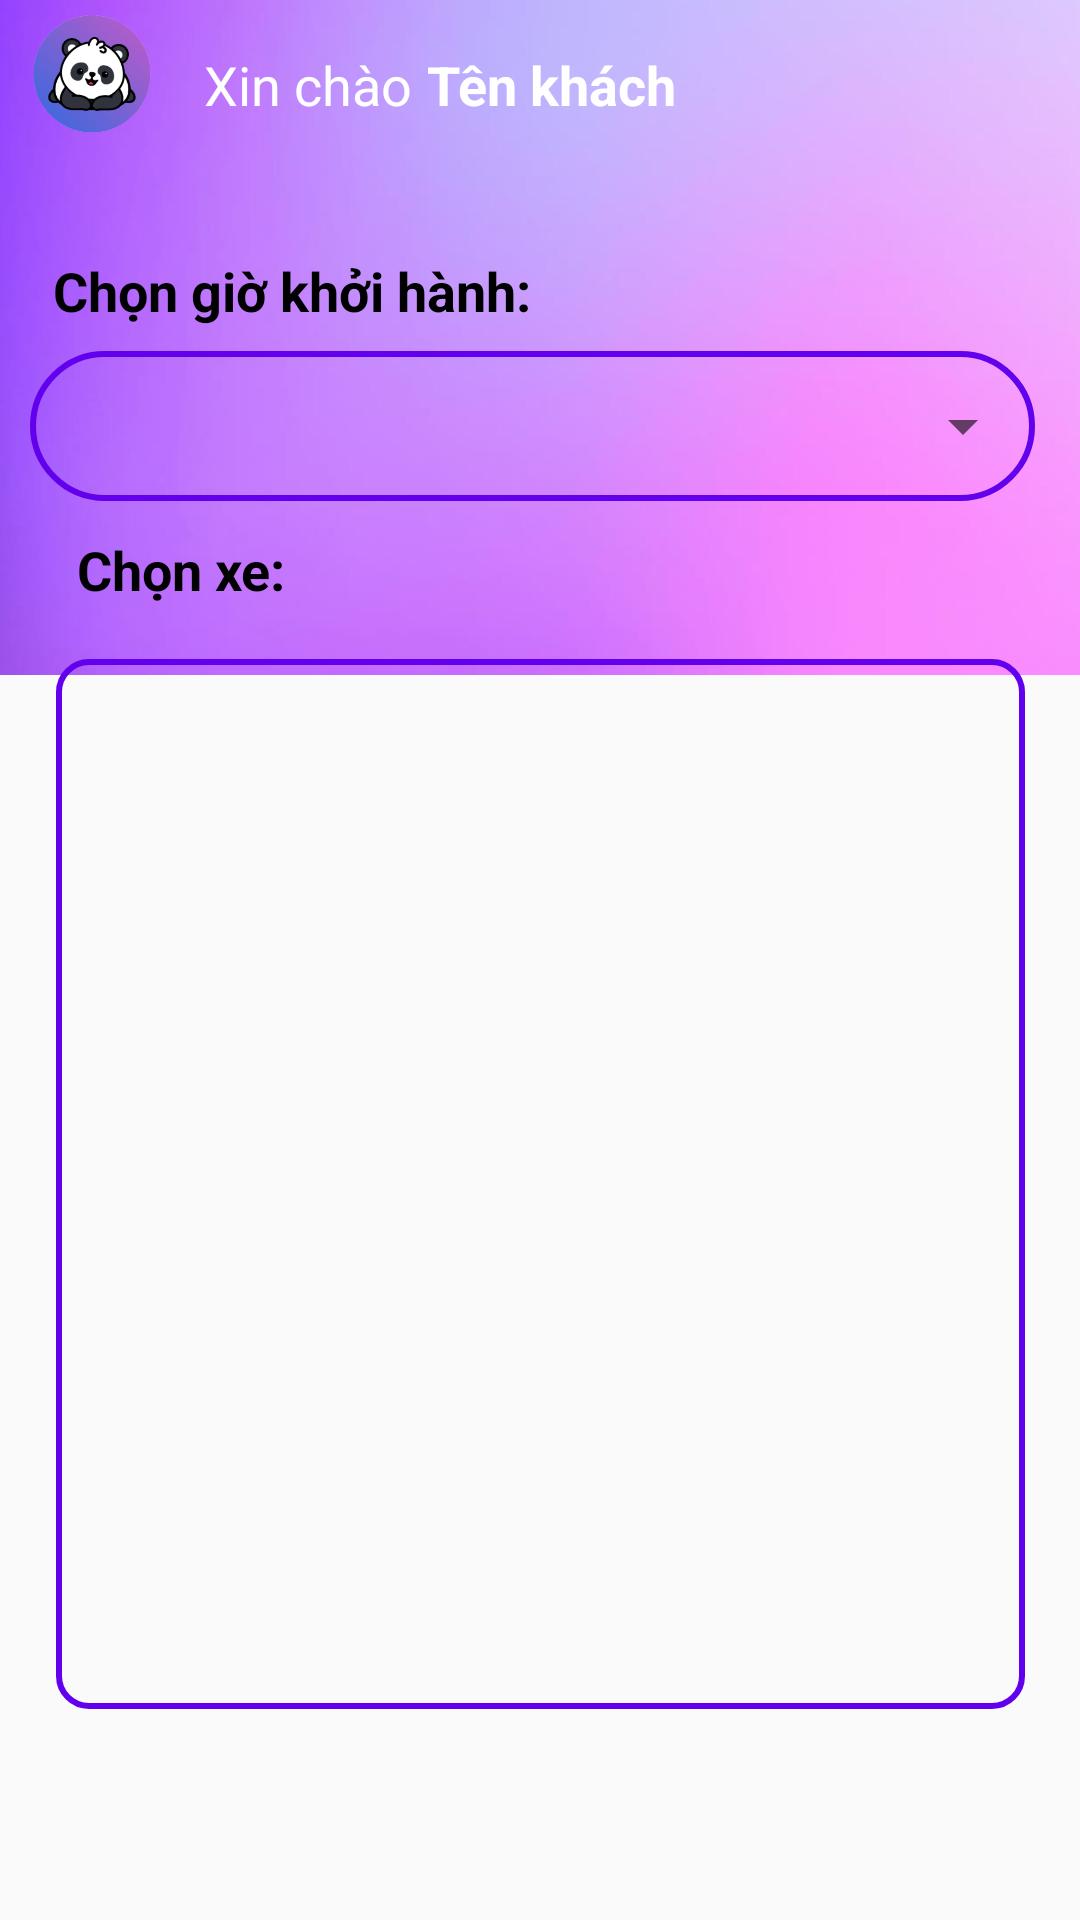

The Android layout XML behind this screen, and the referenced resources:
<!-- AndroidManifest.xml: application theme Theme.DatVeXe -->
<!-- res/layout/activity_chon_gio_va_chuyen_xe.xml -->
<?xml version="1.0" encoding="utf-8"?>
<androidx.constraintlayout.widget.ConstraintLayout xmlns:android="http://schemas.android.com/apk/res/android"
    xmlns:app="http://schemas.android.com/apk/res-auto"
    xmlns:tools="http://schemas.android.com/tools"
    android:layout_width="match_parent"
    android:layout_height="match_parent"
    tools:context=".ChonGioVaChuyenXeActivity">

    <ImageView
        android:id="@+id/imageView2"
        android:layout_width="418dp"
        android:layout_height="225dp"
        android:scaleType="centerCrop"
        android:src="@drawable/bg"
        app:layout_constraintBottom_toBottomOf="parent"
        app:layout_constraintEnd_toEndOf="parent"
        app:layout_constraintHeight_percent=".27"
        app:layout_constraintStart_toStartOf="parent"
        app:layout_constraintTop_toTopOf="parent"
        app:layout_constraintVertical_bias="0" />

    <ImageView
        android:id="@+id/imageView"
        android:layout_width="60dp"
        android:layout_height="50dp"
        android:src="@drawable/logo"
        app:layout_constraintBottom_toTopOf="@+id/constraintLayout"
        app:layout_constraintEnd_toEndOf="parent"
        app:layout_constraintHorizontal_bias="0.0"
        app:layout_constraintStart_toStartOf="parent"
        app:layout_constraintTop_toTopOf="parent"
        app:layout_constraintVertical_bias="0.0" />

    <TextView
        android:id="@+id/textView3"
        android:layout_width="wrap_content"
        android:layout_height="wrap_content"
        android:layout_marginStart="8dp"
        android:layout_marginTop="16dp"
        android:text="Xin chào"
        android:textColor="@color/white"
        android:textSize="18dp"
        app:layout_constraintEnd_toEndOf="parent"
        app:layout_constraintHorizontal_bias="0.0"
        app:layout_constraintStart_toEndOf="@+id/imageView"
        app:layout_constraintTop_toTopOf="parent" />

    <TextView
        android:layout_width="wrap_content"
        android:layout_height="wrap_content"
        android:layout_marginTop="16dp"
        android:text="Tên khách"
        android:textColor="@color/white"
        android:textSize="18dp"
        android:textStyle="bold"
        app:layout_constraintEnd_toEndOf="parent"
        app:layout_constraintHorizontal_bias="0.036"
        app:layout_constraintStart_toEndOf="@+id/textView3"
        app:layout_constraintTop_toTopOf="parent" />

    <androidx.constraintlayout.widget.ConstraintLayout
        android:id="@+id/constraintLayout"
        android:layout_width="match_parent"
        android:layout_height="0dp"
        android:background="@drawable/view_bg"
        app:layout_constraintBottom_toBottomOf="parent"
        app:layout_constraintEnd_toEndOf="parent"
        app:layout_constraintHeight_percent="0.902"
        app:layout_constraintHorizontal_bias="0.0"
        app:layout_constraintStart_toStartOf="parent"
        app:layout_constraintTop_toTopOf="parent"
        app:layout_constraintVertical_bias="1.0">

        <TextView
            android:id="@+id/textView"
            android:layout_width="wrap_content"
            android:layout_height="wrap_content"
            android:text="Chọn giờ khởi hành:"
            android:textColor="@color/black"
            android:textSize="18dp"
            android:textStyle="bold"
            app:layout_constraintBottom_toBottomOf="parent"
            app:layout_constraintEnd_toEndOf="parent"
            app:layout_constraintHorizontal_bias="0.088"
            app:layout_constraintStart_toStartOf="parent"
            app:layout_constraintTop_toTopOf="parent"
            app:layout_constraintVertical_bias="0.04" />


        <LinearLayout
            android:id="@+id/linearLayout"
            android:layout_width="match_parent"
            android:layout_height="50dp"
            android:layout_marginLeft="10dp"
            android:layout_marginTop="8dp"
            android:layout_marginRight="15dp"
            android:background="@drawable/bg_box"
            app:layout_constraintEnd_toEndOf="parent"
            app:layout_constraintHorizontal_bias="0.0"
            app:layout_constraintStart_toStartOf="parent"
            app:layout_constraintTop_toBottomOf="@+id/textView">

            <Spinner
                android:id="@+id/spi_Gio"
                android:layout_width="match_parent"
                android:layout_height="match_parent"
                android:layout_marginLeft="10dp"/>

        </LinearLayout>

        <TextView
            android:id="@+id/textView2"
            android:layout_width="wrap_content"
            android:layout_height="wrap_content"
            android:text="Chọn xe:"
            android:textColor="@color/black"
            android:textSize="18dp"
            android:textStyle="bold"
            app:layout_constraintBottom_toBottomOf="parent"
            app:layout_constraintEnd_toEndOf="parent"
            app:layout_constraintHorizontal_bias="0.088"
            app:layout_constraintStart_toStartOf="parent"
            app:layout_constraintTop_toBottomOf="@+id/linearLayout"
            app:layout_constraintVertical_bias="0.024" />

        <androidx.constraintlayout.widget.ConstraintLayout
            android:id="@+id/constraintLayout2"
            android:layout_width="323dp"
            android:layout_height="350dp"
            app:layout_constraintBottom_toBottomOf="parent"
            app:layout_constraintEnd_toEndOf="parent"
            app:layout_constraintHorizontal_bias="0.5"
            app:layout_constraintStart_toStartOf="parent"
            android:background="@drawable/bg_listview"
            app:layout_constraintTop_toBottomOf="@+id/textView2"
            app:layout_constraintVertical_bias="0.2">

            <ListView
                android:id="@+id/listviewCX"
                android:layout_width="match_parent"
                android:layout_height="match_parent"
                android:outlineSpotShadowColor="@color/black"
                android:layout_margin="5dp"
                app:layout_constraintBottom_toBottomOf="parent"
                app:layout_constraintEnd_toEndOf="parent"
                app:layout_constraintHorizontal_bias="0.0"
                app:layout_constraintStart_toStartOf="parent"
                app:layout_constraintTop_toTopOf="parent"
                app:layout_constraintVertical_bias="1.0" />
        </androidx.constraintlayout.widget.ConstraintLayout>




    </androidx.constraintlayout.widget.ConstraintLayout>

</androidx.constraintlayout.widget.ConstraintLayout>
<!-- resources referenced by this layout -->
<resources>
  <color name="black">#FF000000</color>
  <color name="white">#FFFFFFFF</color>
  <!-- drawable bg: jpg bitmap (drawable, 30114 bytes) -->
  <!-- drawable bg_box (drawable) -->
  <?xml version="1.0" encoding="utf-8"?>
  <shape xmlns:android="http://schemas.android.com/apk/res/android"
      android:shape="rectangle">
  
      <stroke android:color="@color/purple_500" android:width="2dp"/>
  
      <corners android:topLeftRadius="40dp"
          android:topRightRadius="40dp"
          android:bottomLeftRadius="40dp"
          android:bottomRightRadius="40dp"/>
  
  </shape>
  <!-- drawable bg_listview (drawable-v24) -->
  <?xml version="1.0" encoding="utf-8"?>
  <shape xmlns:android="http://schemas.android.com/apk/res/android"
      android:shape="rectangle">
  
      <stroke android:color="@color/purple_500" android:width="2dp"/>
  
      <corners android:topLeftRadius="10dp"
          android:topRightRadius="10dp"
          android:bottomLeftRadius="10dp"
          android:bottomRightRadius="10dp"/>
  
  </shape>
  <!-- drawable logo: png bitmap (drawable, 55776 bytes) -->
  <style name="Theme.DatVeXe" parent="Theme.AppCompat.Light.DarkActionBar">
          
          <item name="colorPrimary">@color/purple_500</item>
          <item name="colorPrimaryDark">@color/purple_700</item>
          <item name="colorAccent">@color/teal_200</item>
          <item name="windowNoTitle">true</item>
          
      </style>
  <color name="purple_500">#FF6200EE</color>
  <color name="purple_700">#FF3700B3</color>
  <color name="teal_200">#FF03DAC5</color>
</resources>
